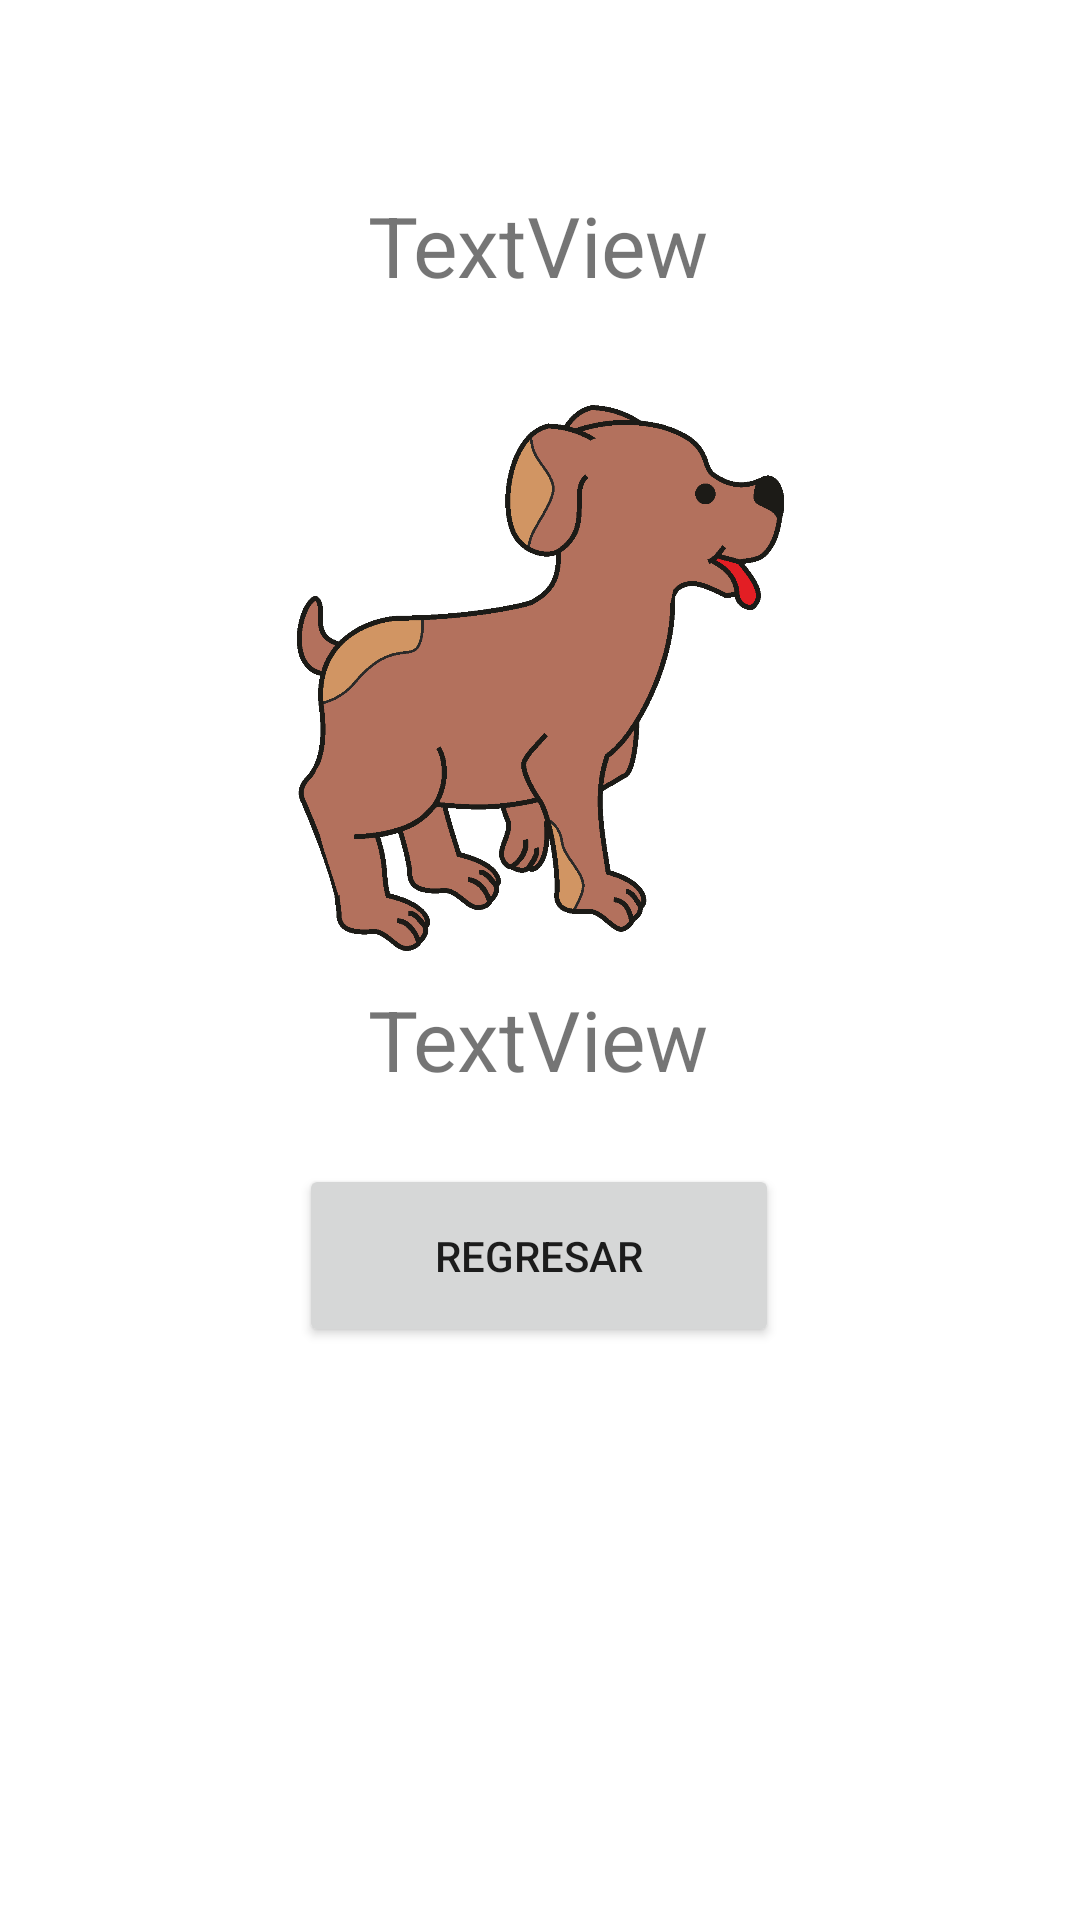

The Android layout XML behind this screen, and the referenced resources:
<!-- AndroidManifest.xml: application theme Theme.Pruebaparcial -->
<!-- res/layout/activity_procesar.xml -->
<?xml version="1.0" encoding="utf-8"?>
<androidx.constraintlayout.widget.ConstraintLayout xmlns:android="http://schemas.android.com/apk/res/android"
    xmlns:app="http://schemas.android.com/apk/res-auto"
    xmlns:tools="http://schemas.android.com/tools"
    android:layout_width="match_parent"
    android:layout_height="match_parent"
    tools:context=".procesar">

    <TextView
        android:id="@+id/tv_imc"
        android:layout_width="wrap_content"
        android:layout_height="wrap_content"
        android:scaleX="2"
        android:scaleY="2"
        android:text="TextView"
        app:layout_constraintBottom_toBottomOf="parent"
        app:layout_constraintEnd_toEndOf="parent"
        app:layout_constraintHorizontal_bias="0.498"
        app:layout_constraintStart_toStartOf="parent"
        app:layout_constraintTop_toTopOf="parent"
        app:layout_constraintVertical_bias="0.116" />

    <Button
        android:id="@+id/btn3"
        android:layout_width="160dp"
        android:layout_height="61dp"
        android:text="Regresar"
        app:layout_constraintBottom_toBottomOf="parent"
        app:layout_constraintEnd_toEndOf="parent"
        app:layout_constraintHorizontal_bias="0.498"
        app:layout_constraintStart_toStartOf="parent"
        app:layout_constraintTop_toTopOf="parent"
        app:layout_constraintVertical_bias="0.67" />

    <TextView
        android:id="@+id/calculototal"
        android:layout_width="wrap_content"
        android:layout_height="wrap_content"
        android:scaleX="2"
        android:scaleY="2"
        android:text="TextView"
        app:layout_constraintBottom_toBottomOf="parent"
        app:layout_constraintEnd_toEndOf="parent"
        app:layout_constraintHorizontal_bias="0.498"
        app:layout_constraintStart_toStartOf="parent"
        app:layout_constraintTop_toTopOf="parent"
        app:layout_constraintVertical_bias="0.542" />

    <ImageView
        android:id="@+id/imageView3"
        android:layout_width="177dp"
        android:layout_height="182dp"
        app:layout_constraintBottom_toBottomOf="parent"
        app:layout_constraintEnd_toEndOf="parent"
        app:layout_constraintStart_toStartOf="parent"
        app:layout_constraintTop_toTopOf="parent"
        app:layout_constraintVertical_bias="0.295"
        app:srcCompat="@drawable/_4_643336_cachorro_color_perro_cojo_para_dibujar" />

</androidx.constraintlayout.widget.ConstraintLayout>
<!-- resources referenced by this layout -->
<resources>
  <!-- drawable _4_643336_cachorro_color_perro_cojo_para_dibujar: png bitmap (drawable, 31128 bytes) -->
  <style name="Theme.Pruebaparcial" parent="Theme.MaterialComponents.DayNight.DarkActionBar">
          
          <item name="colorPrimary">@color/purple_500</item>
          <item name="colorPrimaryVariant">@color/purple_700</item>
          <item name="colorOnPrimary">@color/white</item>
          
          <item name="colorSecondary">@color/teal_200</item>
          <item name="colorSecondaryVariant">@color/teal_700</item>
          <item name="colorOnSecondary">@color/black</item>
          
          <item name="android:statusBarColor">?attr/colorPrimaryVariant</item>
          
      </style>
  <!-- not gathered from this repository: default colours our renderer supplied (Android Studio template values) -->
  <color name="purple_500">#FF6200EE</color>
  <color name="purple_700">#FF3700B3</color>
  <color name="teal_200">#FF03DAC5</color>
  <color name="teal_700">#FF018786</color>
  <color name="black">#FF000000</color>
  <color name="white">#FFFFFFFF</color>
</resources>
